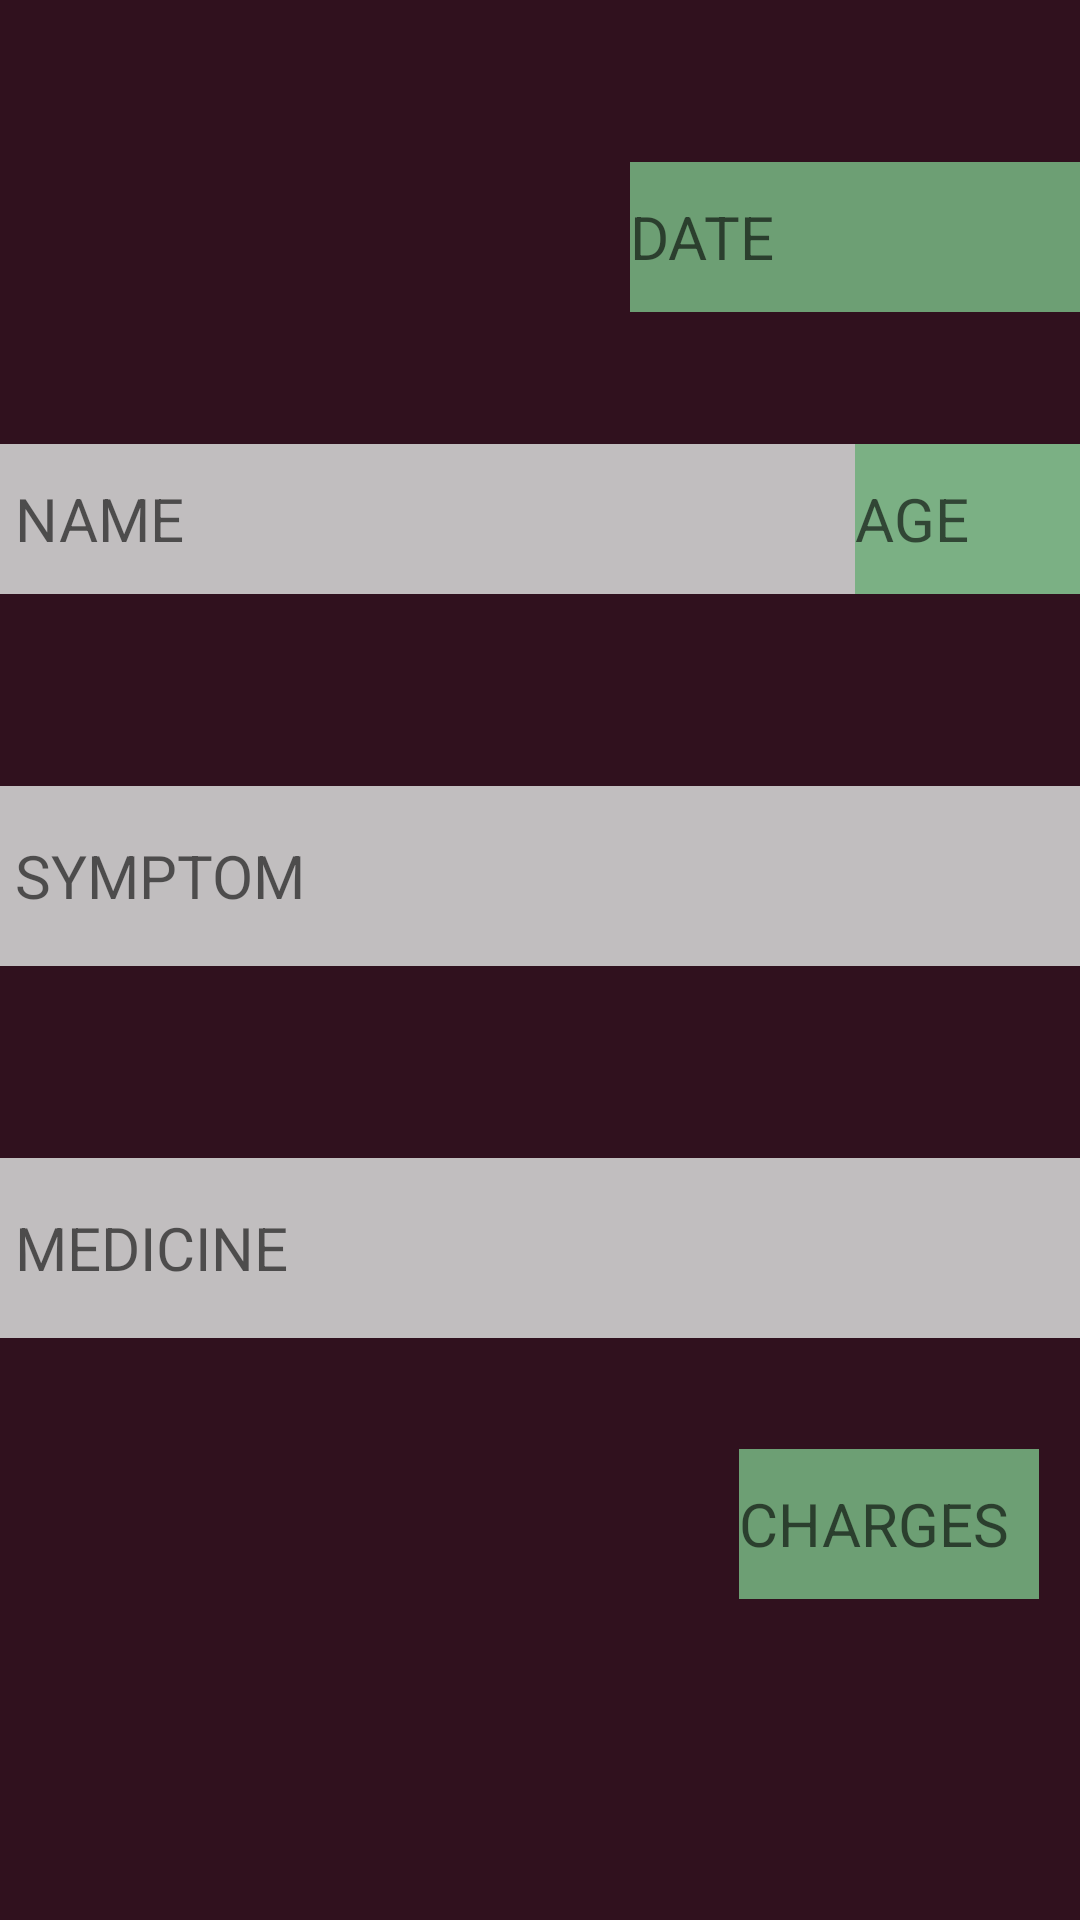

Write the Android layout XML for this screen, with the resource values it uses.
<!-- AndroidManifest.xml: application theme Theme.Log_book -->
<!-- res/layout/activity_new_patient.xml -->
<?xml version="1.0" encoding="utf-8"?>
<androidx.constraintlayout.widget.ConstraintLayout xmlns:android="http://schemas.android.com/apk/res/android"
    xmlns:app="http://schemas.android.com/apk/res-auto"
    xmlns:tools="http://schemas.android.com/tools"
    android:layout_width="match_parent"
    android:layout_height="match_parent"
    android:background="#30111E"
    tools:context=".new_patient">


    <EditText
        android:id="@+id/date"
        android:layout_width="150dp"
        android:layout_height="50dp"
        android:layout_marginStart="175dp"
        android:layout_marginLeft="175dp"
        android:layout_marginTop="54dp"
        android:layout_marginBottom="44dp"
        android:background="#E674AE7E"
        android:ems="10"
        android:hint="DATE"
        android:inputType="date"
        android:textColor="#30111E"
        android:textSize="20sp"
        app:layout_constraintBottom_toTopOf="@+id/name"
        app:layout_constraintEnd_toEndOf="parent"
        app:layout_constraintHorizontal_bias="1.0"
        app:layout_constraintStart_toStartOf="parent"
        app:layout_constraintTop_toTopOf="parent"
        app:layout_constraintVertical_bias="1.0" />

    <EditText
        android:id="@+id/name"
        android:layout_width="match_parent"
        android:layout_height="50dp"
        android:layout_marginTop="148dp"
        android:background="#E6D1D1D1"
        android:ems="10"
        android:hint="NAME"
        android:inputType="textPersonName"
        android:paddingLeft="5dp"
        android:textColor="#30111E"
        android:textSize="20sp"
        app:layout_constraintStart_toStartOf="parent"
        app:layout_constraintTop_toTopOf="parent" />

    <EditText
        android:id="@+id/charges"
        android:layout_width="100dp"
        android:layout_height="50dp"
        android:layout_marginTop="32dp"
        android:background="#E674AE7E"
        android:ems="10"
        android:hint="@string/charges"
        android:inputType="number"
        android:textColor="#30111E"
        android:textSize="20sp"
        app:layout_constraintBottom_toBottomOf="parent"
        app:layout_constraintEnd_toEndOf="parent"
        app:layout_constraintHorizontal_bias="0.948"
        app:layout_constraintStart_toStartOf="parent"
        app:layout_constraintTop_toBottomOf="@+id/medi"
        app:layout_constraintVertical_bias="0.044" />

    <EditText
        android:id="@+id/medi"
        android:layout_width="match_parent"
        android:layout_height="60dp"
        android:layout_marginTop="64dp"
        android:background="#E6D1D1D1"
        android:ems="10"
        android:hint="MEDICINE"
        android:inputType="textPersonName"
        android:paddingLeft="5dp"
        android:textColor="#30111E"
        android:textSize="20sp"
        app:layout_constraintBottom_toBottomOf="parent"
        app:layout_constraintEnd_toEndOf="parent"
        app:layout_constraintHorizontal_bias="0.0"
        app:layout_constraintStart_toStartOf="parent"
        app:layout_constraintTop_toBottomOf="@+id/symp"
        app:layout_constraintVertical_bias="0.0" />

    <EditText
        android:id="@+id/symp"
        android:layout_width="match_parent"
        android:layout_height="60dp"
        android:layout_marginTop="64dp"
        android:background="#E6D1D1D1"
        android:ems="10"
        android:gravity="center_vertical"
        android:hint="SYMPTOM"
        android:inputType="textMultiLine"
        android:paddingLeft="5dp"
        android:textColor="#30111E"
        android:textSize="20sp"
        app:layout_constraintEnd_toEndOf="parent"
        app:layout_constraintHorizontal_bias="0.0"
        app:layout_constraintStart_toStartOf="parent"
        app:layout_constraintTop_toBottomOf="@+id/name" />

    <EditText
        android:id="@+id/age"
        android:layout_width="75dp"
        android:layout_height="50dp"
        android:layout_marginTop="44dp"
        android:layout_marginBottom="64dp"
        android:background="#E674AE7E"
        android:ems="10"
        android:hint="AGE"
        android:inputType="text"
        android:textColor="#30111E"
        android:textSize="20sp"
        app:layout_constraintBottom_toTopOf="@+id/symp"
        app:layout_constraintEnd_toEndOf="parent"
        app:layout_constraintTop_toBottomOf="@+id/date"
        app:layout_constraintVertical_bias="0.0" />


</androidx.constraintlayout.widget.ConstraintLayout>
<!-- resources referenced by this layout -->
<resources>
  <string name="charges">CHARGES</string>
  <style name="Theme.Log_book" parent="Theme.MaterialComponents.DayNight.DarkActionBar">
          
          <item name="colorPrimary">@color/purple_500</item>
          <item name="colorPrimaryVariant">@color/purple_700</item>
          <item name="colorOnPrimary">@color/white</item>
          
          <item name="colorSecondary">@color/teal_200</item>
          <item name="colorSecondaryVariant">@color/teal_700</item>
          <item name="colorOnSecondary">@color/black</item>
          
          <item name="android:statusBarColor" tools:targetApi="l">?attr/colorPrimaryVariant</item>
          
      </style>
  <!-- not gathered from this repository: default colours our renderer supplied (Android Studio template values) -->
  <color name="purple_500">#FF6200EE</color>
  <color name="purple_700">#FF3700B3</color>
  <color name="teal_200">#FF03DAC5</color>
  <color name="teal_700">#FF018786</color>
  <color name="black">#FF000000</color>
  <color name="white">#FFFFFFFF</color>
</resources>
